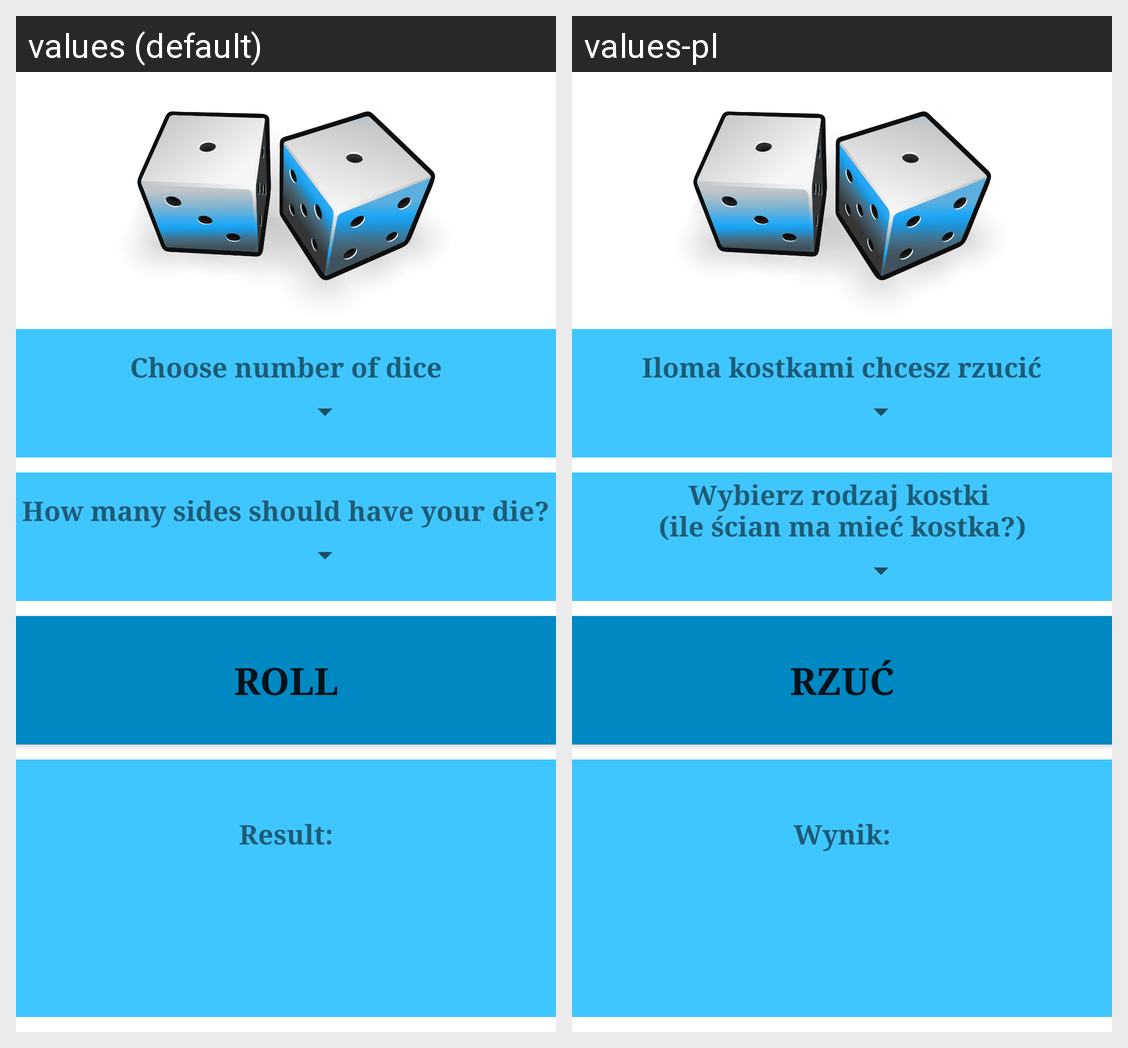

Locale-by-locale string values for the Android screen shown in this grid:
Android screen res/layout/activity_main.xml rendered under 2 locales, left to right: values (default), values-pl. Device: Nexus 5 (rendered at 1080×1920; each locale shown at half size, 540×960, under a caption strip naming it); theme AppTheme.
Strings drawn on this screen, with the default value and each locale's value (text and hints the layout hard-codes, and strings that could not be matched under every locale, appear in the picture but are not listed):

qty_of_dice
  values: Choose number of dice
  values-pl: Iloma kostkami chcesz rzucić

dice_type
  values: How many sides should have your die?
  values-pl: Wybierz rodzaj kostki 
      (ile ścian ma mieć kostka?)

throw_dice
  values: Roll
  values-pl: Rzuć

result
  values: Result:
  values-pl: Wynik:
